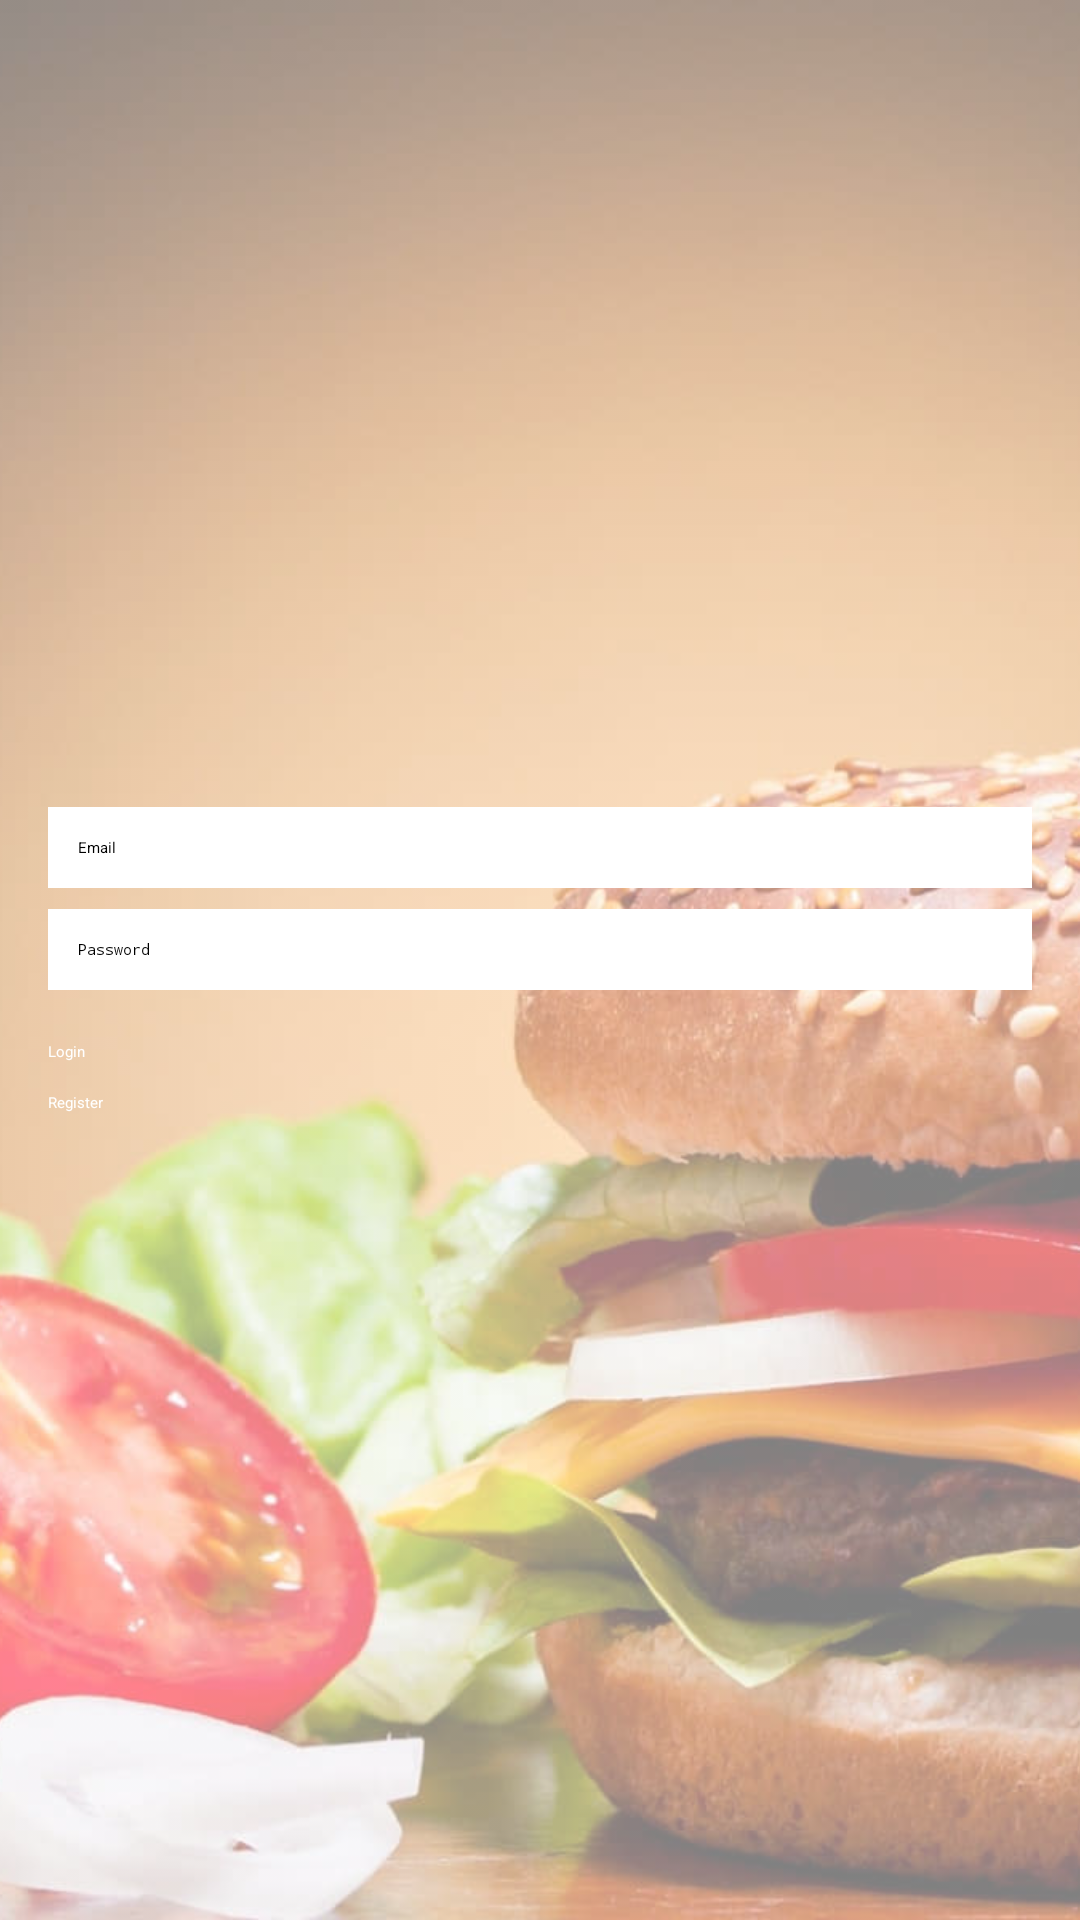

Reconstruct the res/layout file that produces this screen, plus the resources it refers to.
<!-- AndroidManifest.xml: application theme Theme.SumonBurgerShop -->
<!-- res/layout/activity_main.xml -->
<?xml version="1.0" encoding="utf-8"?>
<RelativeLayout xmlns:android="http://schemas.android.com/apk/res/android"
    android:layout_width="match_parent"
    android:layout_height="match_parent">

    <ImageView
        android:layout_width="match_parent"
        android:layout_height="match_parent"
        android:scaleType="centerCrop"
        android:src="@drawable/background_image"
        android:contentDescription="@string/background_image"
        android:alpha="0.5" />

    <LinearLayout
        android:layout_width="match_parent"
        android:layout_height="match_parent"
        android:orientation="vertical"
        android:padding="16dp"
        android:gravity="center"
        android:background="@android:color/transparent">

        <EditText
            android:id="@+id/editTextEmail"
            android:layout_width="match_parent"
            android:layout_height="wrap_content"
            android:hint="Email"
            android:inputType="textEmailAddress"
            android:background="@android:color/white"
            android:textColorHint="@color/black"
            android:textColor="@color/black"
            android:layout_marginBottom="7dp"
            android:padding="10dp" />

        <EditText
            android:id="@+id/editTextPassword"
            android:layout_width="match_parent"
            android:layout_height="wrap_content"
            android:hint="Password"
            android:inputType="textPassword"
            android:background="@android:color/white"
            android:textColorHint="@color/black"
            android:textColor="@color/black"
            android:layout_marginBottom="7dp"
            android:padding="10dp" />

        <Button
            android:id="@+id/buttonLogin"
            android:layout_width="match_parent"
            android:layout_height="wrap_content"
            android:text="Login"
            android:backgroundTint="@color/button_login_color"
            android:textColor="@android:color/white"
            android:layout_marginTop="10dp" />

        <Button
            android:id="@+id/buttonRegister"
            android:layout_width="match_parent"
            android:layout_height="wrap_content"
            android:text="Register"
            android:backgroundTint="@color/button_register_color"
            android:textColor="@android:color/white"
            android:layout_marginTop="10dp" />

    </LinearLayout>
</RelativeLayout>
<!-- resources referenced by this layout -->
<resources>
  <color name="black">#FF000000</color>
  <color name="button_login_color">#FF5722</color>
  <color name="button_register_color">#4CAF50</color>
  <!-- drawable background_image: jpg bitmap (drawable, 136579 bytes) -->
  <string name="background_image">Background image of the restaurant app</string>
</resources>
